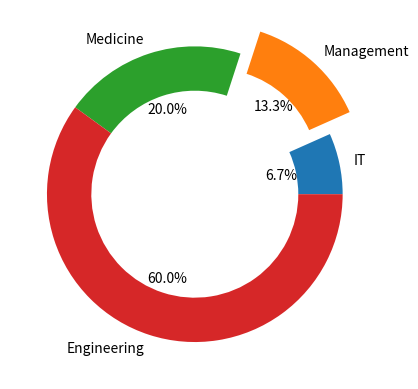

This figure's Python source:
import matplotlib.pyplot as plt

labels = ['IT','Management','Medicine','Engineering']
data =[100,200,300,900]
explode = [0,0.2,0,0]

#For Donut
plt.pie(data, labels = labels, explode = explode, autopct = '%1.1f%%',
        wedgeprops = {'width':0.3}
        )

#plt.pie(data, labels = labels, explode = explode, autopct = '%1.1f%%' )
plt.show()
